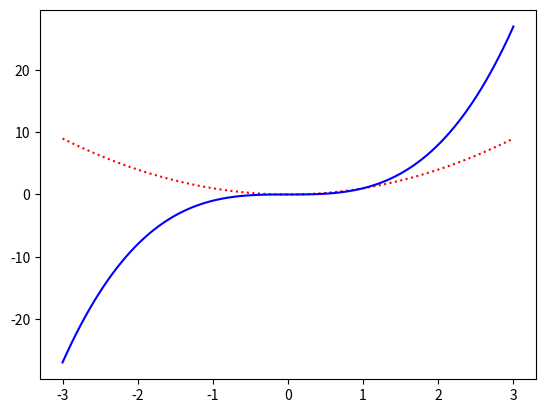
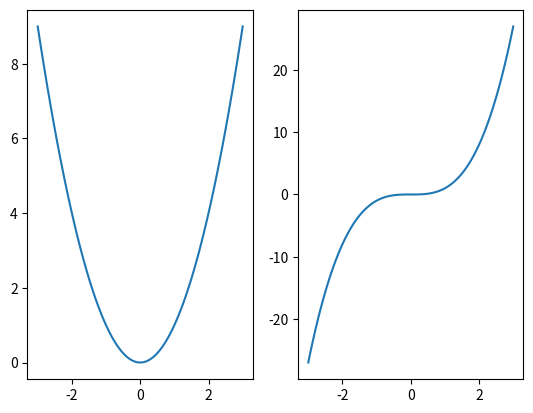
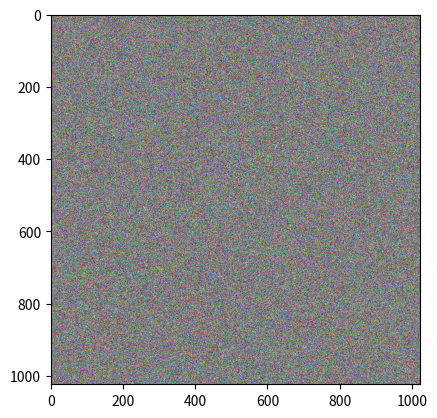

Here is the Python script that generated these plots, in order:
import matplotlib.pyplot as plt
import numpy as np

x = np.linspace(-3, 3, 100)
y = x ** 2
z = x ** 3

# отображение графиков
plt.figure()
plt.plot(x, y, ':r')  # парабола
plt.plot(x, z, 'b')  # гипербола
# :r - пунктир
# r - красный цвет
# s - квадраты
# plt.show()

plt.figure()
plt.subplot(1, 2, 1)  # одна строчка, 2 графика, отрисовать первый
plt.plot(x, y)
plt.subplot(1, 2, 2)  # одна строчка, 2 графика, отрисовать второй
plt.plot(x, z)
# plt.show()

# ____________________________________________________________
N = 1024
img = np.zeros((N, N, 3), dtype=np.uint8)
img[200:700, 200:700] = np.array([0,255,0])
img = np.uint8(255*np.random.rand(N,N,3))
print(img[0,0]) # триплет пикселя
plt.figure()
plt.imshow(img, cmap='gray') #cmap - палитра
plt.show()

# plt.imsave('simple_image.png', img) # сохранение изображения в папке с кодом
